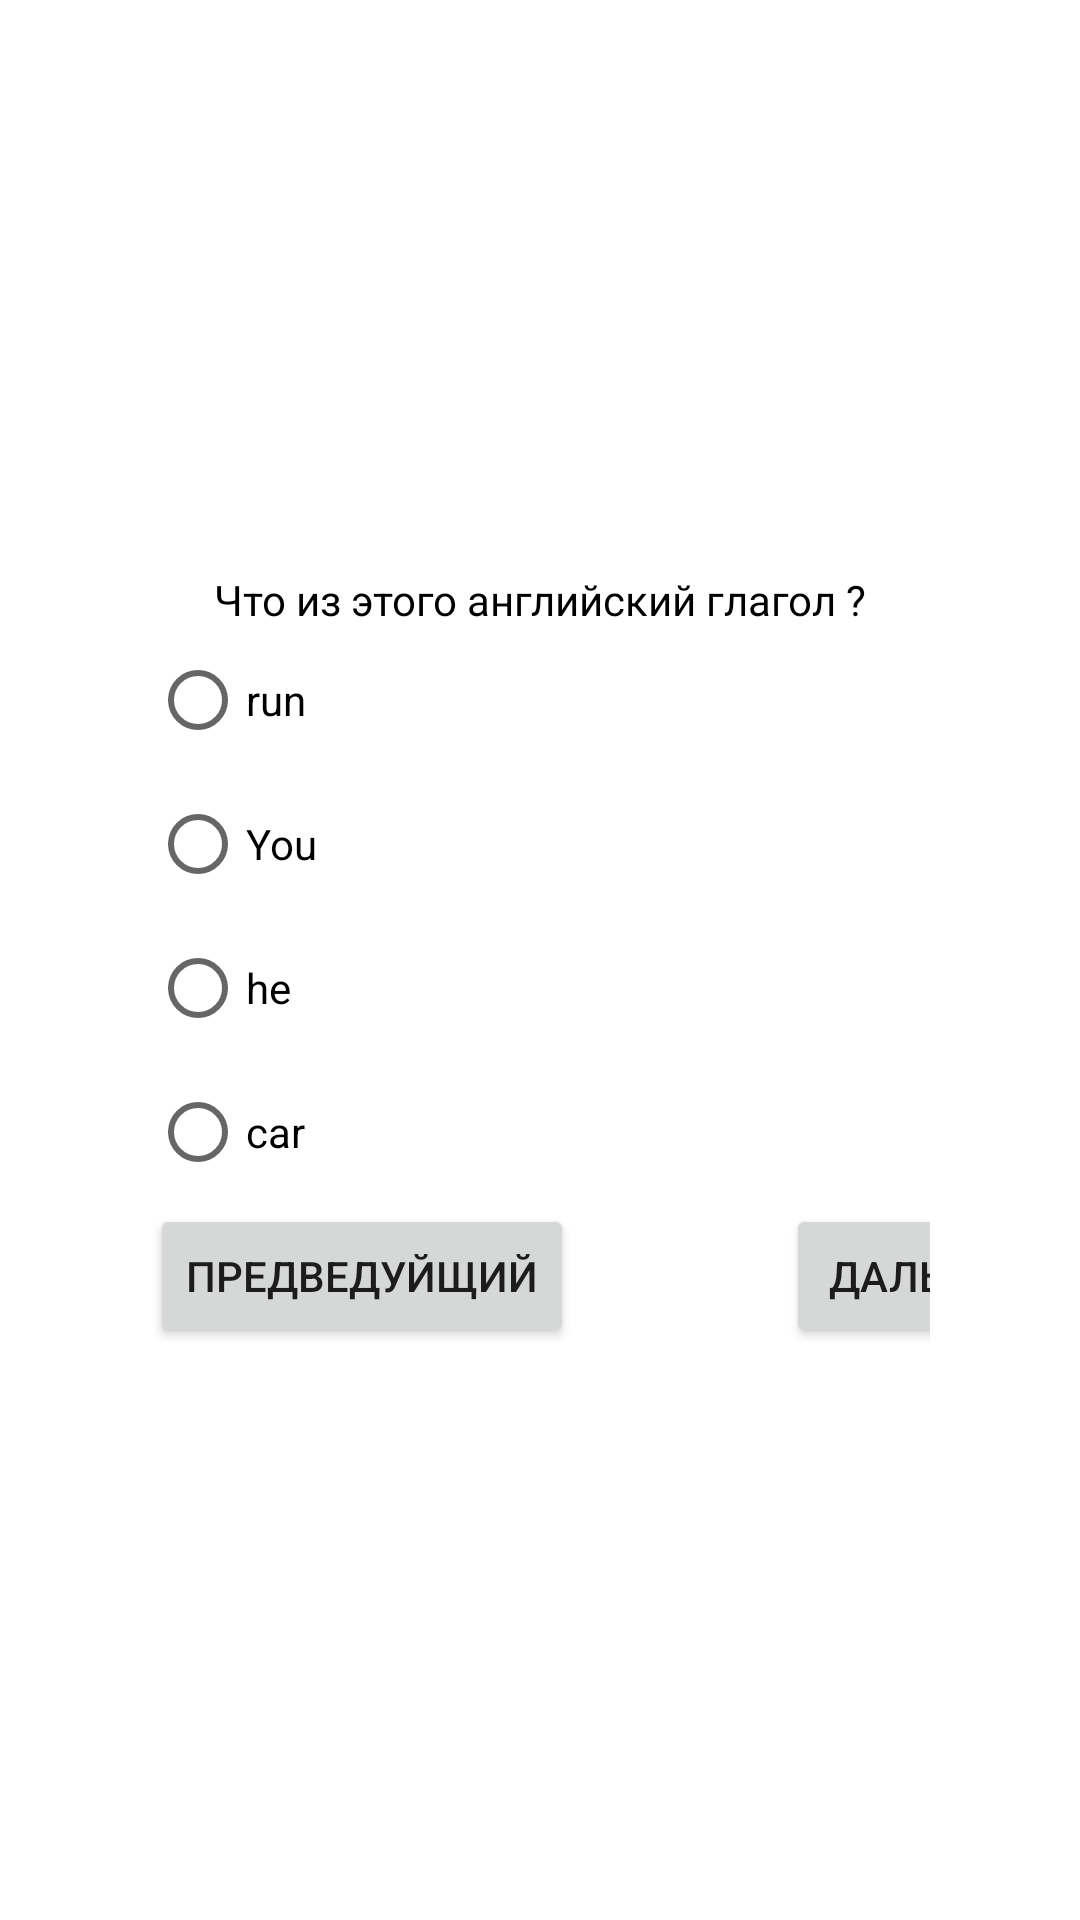

Write the Android layout XML for this screen, with the resource values it uses.
<!-- AndroidManifest.xml: application theme Theme.ProgectTest -->
<!-- res/layout/activity_main2.xml -->
<?xml version="1.0" encoding="utf-8"?>
<LinearLayout
    xmlns:android="http://schemas.android.com/apk/res/android"
    xmlns:app="http://schemas.android.com/apk/res-auto"
    xmlns:tools="http://schemas.android.com/tools"
    android:layout_width="430dp"
    android:layout_height="match_parent"
    tools:context=".MainActivity2"
    android:orientation="vertical"
    android:background="@color/white"
    android:paddingHorizontal="50dp"
    android:gravity="center">
    <TextView
        android:layout_width="wrap_content"
        android:layout_height="wrap_content"
        android:textColor="@color/black"
        android:text="Что из этого английский глагол ?"/>
    <RadioGroup
        android:layout_width="wrap_content"
        android:layout_height="wrap_content"
        android:contextClickable="true"
        android:gravity="left">
        <RadioButton
            android:layout_width="wrap_content"
            android:layout_height="wrap_content"
            android:text="run"
            android:textColor="@color/black"
            android:id="@+id/radio1"/>
        <RadioButton
            android:layout_width="wrap_content"
            android:layout_height="wrap_content"
            android:text="You"
            android:textColor="@color/black"
            android:id="@+id/radio2"/>
        <RadioButton
            android:layout_width="wrap_content"
            android:layout_height="wrap_content"
            android:text="he"
            android:textColor="@color/black"
            android:id="@+id/radio3"/>
        <RadioButton
            android:layout_width="wrap_content"
            android:layout_height="wrap_content"
            android:text="car"
            android:textColor="@color/black"
            android:id="@+id/radio4"/>
        <LinearLayout
            android:layout_width="350dp"
            android:layout_height="wrap_content"
            android:orientation="horizontal"
            android:gravity="left">


            <Button
                android:layout_width="wrap_content"
                android:layout_height="wrap_content"
                android:text="предведуйщий"
                android:id="@+id/button2"
               android:layout_gravity="left"/>
            <TextView
                android:layout_width="wrap_content"
                android:layout_height="wrap_content"
                android:text="сори по      "
                android:visibility="invisible"/>
            <Button
                android:id="@+id/button1"
                android:layout_width="wrap_content"
                android:layout_height="wrap_content"
                android:layout_gravity="right"
                android:text="дальше" />
        </LinearLayout>
    </RadioGroup>
</LinearLayout>
<!-- resources referenced by this layout -->
<resources>
  <style name="Theme.ProgectTest" parent="Theme.MaterialComponents.DayNight.DarkActionBar">
          
          <item name="colorPrimary">@color/purple_500</item>
          <item name="colorPrimaryVariant">@color/purple_700</item>
          <item name="colorOnPrimary">@color/white</item>
          
          <item name="colorSecondary">@color/teal_200</item>
          <item name="colorSecondaryVariant">@color/teal_700</item>
          <item name="colorOnSecondary">@color/black</item>
          
          <item name="android:statusBarColor" tools:targetApi="l">?attr/colorPrimaryVariant</item>
          
      </style>
  <!-- not gathered from this repository: default colours our renderer supplied (Android Studio template values) -->
  <color name="purple_500">#FF6200EE</color>
  <color name="purple_700">#FF3700B3</color>
  <color name="teal_200">#FF03DAC5</color>
  <color name="teal_700">#FF018786</color>
  <color name="black">#FF000000</color>
  <color name="white">#FFFFFFFF</color>
</resources>
